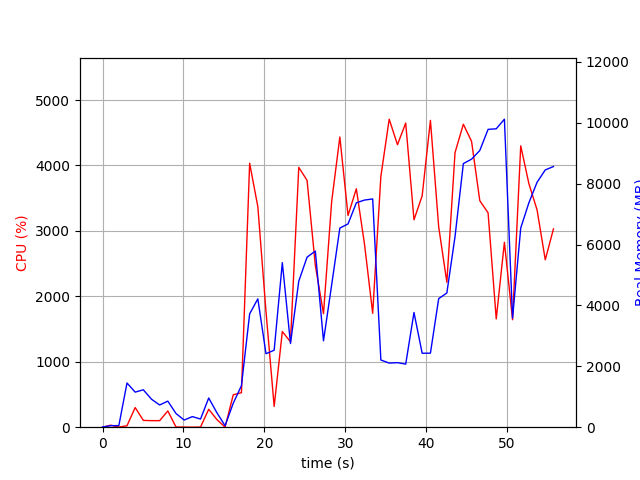

Values plotted in this chart, from the file beside it:
elapsed_time, nproc, cpu, mem_real, mem_virtual
4.076957702636719e-05, 1, 0.0, 7.598, 3185
1.007, 2, 30.8, 49.72, 158.8
2.015, 2, 2.0, 52.53, 161.6
3.024, 9, 21.8, 1452, 5508
4.034, 5, 300.6, 1152, 4006
5.041, 7, 104.0, 1229, 4769
6.051, 4, 100.0, 919.2, 3504
7.061, 3, 100.2, 729.1, 2878
8.069, 4, 248.2, 856.1, 3583
9.08, 4, 3.0, 450.1, 2754
10.09, 3, 2.0, 234.3, 2300
11.1, 3, 0.0, 347.9, 2415
12.12, 3, 2.0, 267.4, 2334
13.13, 7, 274.0, 958.9, 4124
14.14, 4, 116.6, 475.5, 2849
15.15, 2, 1.0, 48.34, 89.36
16.16, 1, 495.5, 788, 6237
17.17, 1, 526.9, 1365, 7240
18.19, 1, 4034, 3722, 9665
19.2, 1, 3370, 4216, 10005
20.21, 1, 1768, 2413, 10005
21.22, 1, 316.7, 2529, 10005
22.23, 1, 1461, 5404, 15125
23.24, 1, 1305, 2748, 21345
24.26, 1, 3970, 4796, 22265
25.29, 1, 3772, 5584, 22647
26.31, 1, 2473, 5785, 22727
27.32, 1, 1734, 2838, 22727
28.33, 1, 3448, 4674, 22727
29.34, 1, 4434, 6540, 29307
30.35, 1, 3235, 6677, 29307
31.38, 1, 3644, 7369, 29307
32.39, 1, 2797, 7460, 29307
33.4, 1, 1740, 7497, 29307
34.41, 1, 3832, 2207, 27259
35.44, 1, 4707, 2106, 27259
36.46, 1, 4317, 2120, 27259
37.48, 1, 4648, 2072, 27259
38.51, 1, 3170, 3768, 31355
39.52, 1, 3535, 2429, 32380
40.54, 1, 4689, 2432, 32380
41.56, 1, 3062, 4223, 35452
42.57, 1, 2214, 4409, 33403
43.58, 1, 4196, 6259, 33419
44.61, 1, 4630, 8658, 40587
45.62, 1, 4368, 8803, 40587
46.64, 1, 3462, 9088, 40587
47.67, 1, 3276, 9782, 40587
48.68, 1, 1655, 9801, 40703
49.68, 1, 2826, 10116, 40703
50.69, 1, 1642, 3582, 40703
51.7, 1, 4300, 6541, 40929
52.71, 1, 3720, 7373, 40929
53.72, 1, 3320, 8046, 40929
54.74, 1, 2558, 8450, 41041
55.75, 1, 3030, 8561, 41041
